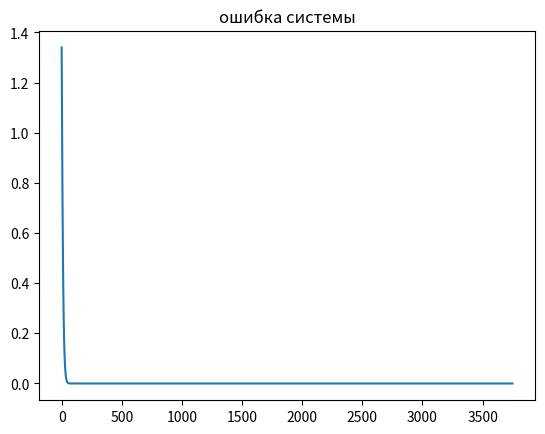

Generate this figure with matplotlib:
import random
import numpy as np
import pandas as pd
import matplotlib.pyplot as plt
import csv
import sympy

# входные значения
INPUT_DIM1=2 # 2 признака
# переход на H1 множества
OUT_DIM1=5 # 5 классов
# переход в t1
H_DIM1=5
#вход H2 правила
INPUT_DIM2=5
#переход в t3
H_DIM2=3
#переход в t4
H_DIM3=3    
  
# весы
# x --> t1
W1=np.random.rand(INPUT_DIM1,H_DIM1)
b1=np.random.rand(1,H_DIM1)
# H1 -->t2 
W2=np.random.rand(H_DIM1,OUT_DIM1)
b2=np.random.rand(1,OUT_DIM1)
# H2 --> t3
W3=np.random.rand(INPUT_DIM2,H_DIM2)
b3=np.random.rand(1,H_DIM2)
# H2 --> t4
W4=np.random.rand(INPUT_DIM2,H_DIM3)
b4=np.random.rand(1,H_DIM3)


W1=(W1-0.5)*2*np.sqrt(1/INPUT_DIM1)
b1=(b1-0.5)*2*np.sqrt(1/INPUT_DIM1)
W2=(W2-0.5)*2*np.sqrt(1/H_DIM1)
b2=(b2-0.5)*2*np.sqrt(1/H_DIM1)
W3=(W3-0.5)*2*np.sqrt(1/INPUT_DIM2)
b3=(b3-0.5)*2*np.sqrt(1/INPUT_DIM2)
W4=(W3-0.5)*2*np.sqrt(1/INPUT_DIM2)
b4=(b3-0.5)*2*np.sqrt(1/INPUT_DIM2)


def sigmoid(t):
    return 1/(1+np.exp(-t))

def sigmoid_deriv(t):
    return sigmoid(t)*(1-sigmoid(t))


def softmax(t):
    out=np.exp(t)
    return out/np.sum(out)

def to_full(y,num_classes):
    y_full=np.zeros((1,num_classes))
    y_full[0,y]=1
    return y_full

def sparse_cross_entropy(z,y):
    return -np.log(z[0,y])

def sparse_cross_entropy_batch(z,y):
    return -np.log(np.array([z[j,y[j]] for j in range(len(y))]))

def softmax_batch(t):
    out=np.exp(t)
    return out/np.sum(out,axis=1,keepdims=True)

loss_arr=[]
RAZ=150
NUM_EPOCHS=25
ALPHA= 0.053
BETA=0.06

ACCs=0

for i in range(0, NUM_EPOCHS):
    correct=0
    for j in range(0,RAZ):
        b= np.random.randint(15,20)
        a= np.random.randint(0,6)
        x= np.array([[a,b]])
        if(0<=a<=6)and(0<=b<=6): y=0
        if(7<=a<=14)and(0<=b<=6): y=1
        if(7<=b<=14)and(0<=a<=6): y=1
        if(15<=a<=20)and(7<=b<=14): y=2
        if(15<=b<=20)and(7<=a<=14): y=2
        if(15<=a<=20)and(15<=b<=20): y=2
        if(15<=a<=20)and(0<=b<=6): y=2
        if(15<=b<=20)and(0<=a<=6): y=2 

        #Forward
        t1= x@W1 + b1
        h1= sigmoid(t1)
        t2= h1@W2 + b2
        h2= sigmoid(t2)
        t4= h2@W4 + b4
        h4=softmax(t4)
        y_krit=np.argmax(h4)
        t3= h2@W3 + b3
        z=softmax(t3)
        y_pred= np.argmax(z)
        if y_pred == y:
            correct +=1
        ACCs=correct/RAZ
        E= np.sum(sparse_cross_entropy(z,y))
        loss_arr.append(E)        

        #Backend
        y_full=to_full(y,H_DIM2)  
        dE_dt4 = h4-y_full
        dE_dW4 = h2.T@dE_dt4  
        dE_db4=np.sum(dE_dt4,axis=0, keepdims=True)        
        dE_dt3 = z-y_full
        dE_dW3 = h2.T@dE_dt3
        dE_db3=np.sum(dE_dt3,axis=0, keepdims=True)  
        dE_dh2=dE_dt3@W3.T
        dE_dt2=dE_dh2*sigmoid_deriv(t2)
        dE_db2=np.sum(dE_dt2,axis=0, keepdims=True)
        dE_dW2 = h1.T@dE_dt2
        dE_dh1=dE_dt2@W2.T
        dE_dt1=dE_dh1*sigmoid_deriv(t1)
        dE_db1=np.sum(dE_dt1,axis=0, keepdims=True)
        dE_dW1=x.T@dE_dt1

        if (ACCs>=0.85):
            print('Эпоха ',i)
            print('X= '); print(x)
            print('Y= ',y)   
            print('Критик ',y_krit)         
            print('Z= ',z)
            print('ВЕСА до Update')
            print('W1= '); print(W1)
            print('W2= '); print(W2)
            print('b1= '); print(b1)
            print('b2= '); print(b2)
            print('W3= '); print(W3)
            print('b3= '); print(b3)    
            print('W4= '); print(W4)
            print('b4= '); print(b4)            
            print('Оценка Эпохи ',i,ACCs)
        
        #Update
        W1=W1-ALPHA*dE_dW1
        b1=b1-ALPHA*dE_db1
        W2=W2-ALPHA*dE_dW2
        b2=b2-ALPHA*dE_db2
        W4=W4-ALPHA*dE_dW4
        b4=b4-ALPHA*dE_db4        
        W3=W3-ALPHA*dE_dW3+BETA*W4  
        b3=b3-ALPHA*dE_db3+BETA*b4


plt.title('ошибка системы')
plt.plot(loss_arr)
plt.show()
